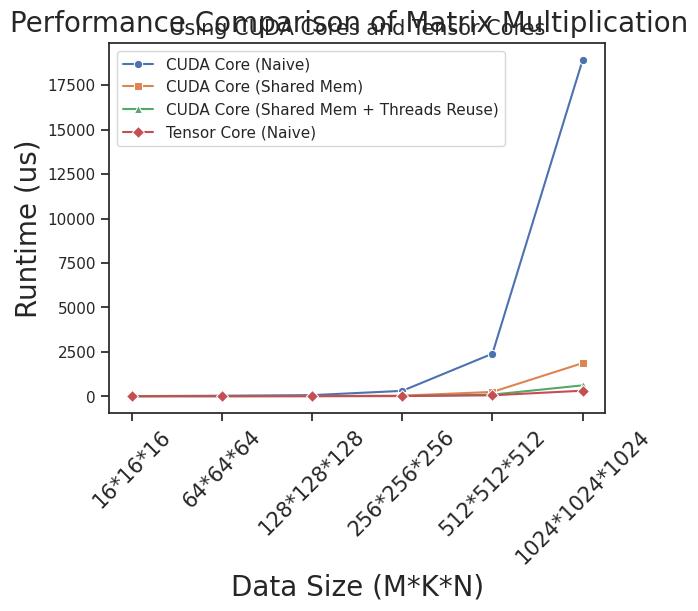

The matplotlib source for this figure:
import seaborn as sns
import matplotlib.pyplot as plt   

sns.set_theme(style="whitegrid")
sns.set_theme(style="ticks")

x_sticks = ["16*16*16", "64*64*64", "128*128*128", "256*256*256", "512*512*512", "1024*1024*1024"]
data1 = [0.0124, 0.038, 0.07, 0.31, 2.40, 18.91]
data1 = [x * 1e3 for x in data1]

data2 = [0.0128, 0.0137, 0.02, 0.04, 0.25, 1.87]
data2 = [x * 1e3 for x in data2]

data3 = [0.0106, 0.0137, 0.02, 0.02, 0.1, 0.62]
data3 = [x * 1e3 for x in data3]

data4 = [0.0114, 0.011, 0.01, 0.02, 0.06, 0.32]
data4 = [x * 1e3 for x in data4]

sns.lineplot(x=x_sticks, y=data1, label="CUDA Core (Naive)", marker="o")
sns.lineplot(x=x_sticks, y=data2, label="CUDA Core (Shared Mem)", marker="s")
sns.lineplot(x=x_sticks, y=data3, label="CUDA Core (Shared Mem + Threads Reuse)", marker="^")
sns.lineplot(x=x_sticks, y=data4, label="Tensor Core (Naive)", marker="D")

plt.xlabel("Data Size (M*K*N)", fontsize=20)
plt.ylabel("Runtime (us)", fontsize=20)
plt.suptitle("Performance Comparison of Matrix Multiplication", fontsize=20, y=0.95)
plt.title("Using CUDA Cores and Tensor Cores", fontsize=15)

plt.xticks(rotation=45, fontsize=15)
plt.show()